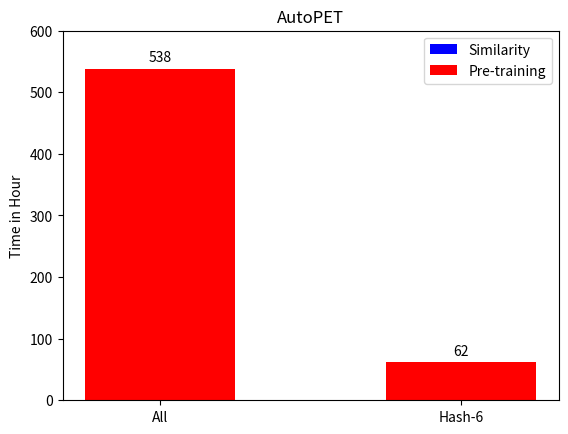

Source code (Python): (Note: this script raises an exception after producing the figure.)
import matplotlib.pyplot as plt
import numpy as np
#
# ######################################################################################################################
# # AutoPET PreTrain
# # Höher der Bars (=Ergbnisse)
# hight = [0
# , 538
# , 24
# ]
#
# # Namen der Bars
# names = ['Scratch', 'All', "10-Perc"]
# x_pos = np.arange(len(names))
#
# #plt.figure(figsize = [5.4, 4.8]) # Default:  [6.4, 4.8]
#
# # Breite der Bars
# width = [0.5, 0.5, 0.5]
#
#
# # x-Achse
# plt.ylim(0,600)
#
# # X-Lable
# plt.ylabel('Time in Hour')
#
# plt.title('AutoPET')
#
# # Plot: bars, bars label, x labels
# rects = plt.bar(x_pos, hight, width= width, color=['gray', 'gray','darkorange'], capsize=7)
# plt.bar_label(rects, padding=3)
# plt.xticks(x_pos, names)
#
# plt.savefig("/home/<user>/Data/PreTrain_LIDC_AutoPET/Plots/New/PreTrain_AutoPET_vec.eps", format="eps")
# plt.savefig("/home/<user>/Data/PreTrain_LIDC_AutoPET/Plots/New/PreTrain_AutoPET_image.png", format="png")
# plt.savefig("/home/<user>/Data/PreTrain_LIDC_AutoPET/Plots/New/PreTrain_AutoPET_pdf.pdf", format="pdf")
#
# plt.show()
#
# ######################################################################################################################
# # LIDC PreTrain
# # Höher der Bars (=Ergbnisse)
# hight = [0, 280,
# 53
# ]
#
# # Namen der Bars
# names = ['Scratch', 'All',  "10-Perc"]
# x_pos = np.arange(len(names))
#
# #plt.figure(figsize = [5.4, 4.8]) # Default:  [6.4, 4.8]
#
# # Breite der Bars
# width = [0.5, 0.5, 0.5]
#
#
# # x-Achse
# plt.ylim(0,600)
#
# # X-Lable
# plt.ylabel('Time in Hour')
#
# plt.title('LIDC')
#
# # Plot: bars, bars label, x labels
# rects = plt.bar(x_pos, hight, width= width, color=['gray', 'gray', 'darkorange'], capsize=7)
# plt.bar_label(rects, padding=3)
# plt.xticks(x_pos, names)
#
# plt.savefig("/home/<user>/Data/PreTrain_LIDC_AutoPET/Plots/New/PreTrain_LIDC_vec.eps", format="eps")
# plt.savefig("/home/<user>/Data/PreTrain_LIDC_AutoPET/Plots/New/PreTrain_LIDC_image.png", format="png")
# plt.savefig("/home/<user>/Data/PreTrain_LIDC_AutoPET/Plots/New/PreTrain_LIDC_pdf.pdf", format="pdf")
#
# plt.show()
#
# ######################################################################################################################
# # Similarity AutoPET
# # Höher der Bars (=Ergbnisse)
# hight = [0
# , 3
# , 340
# , 312
# ]
#
# # Namen der Bars
# names = ['All','Hash', 'SSIM', "Muatl"]
# x_pos = np.arange(len(names))
#
# #plt.figure(figsize = [5.4, 4.8]) # Default:  [6.4, 4.8]
#
# # Breite der Bars
# width = [0.5, 0.5, 0.5, 0.5]
#
#
# # x-Achse
# plt.ylim(0,600)
#
# # X-Lable
# plt.ylabel('Time in Hour')
#
# plt.title('AutoPET')
#
# # Plot: bars, bars label, x labels
# rects = plt.bar(x_pos, hight, width= width, color=['gray', 'darkorange', 'darkorange', 'darkorange'], capsize=7)
# plt.bar_label(rects, padding=3)
# plt.xticks(x_pos, names)
#
# plt.savefig("/home/<user>/Data/PreTrain_LIDC_AutoPET/Plots/New/Similarity_AutoPET_vec.eps", format="eps")
# plt.savefig("/home/<user>/Data/PreTrain_LIDC_AutoPET/Plots/New/Similarity_AutoPET_image.png", format="png")
# plt.savefig("/home/<user>/Data/PreTrain_LIDC_AutoPET/Plots/New/Similarity_AutoPET_pdf.pdf", format="pdf")
#
# plt.show()
#
#
# ######################################################################################################################
# # Similarity LIDC
# # Höher der Bars (=Ergbnisse)
# hight = [0
# , 2
# , 92
# , 90
# ]
#
# # Namen der Bars
# names = ['All', 'Hash', 'SSIM', "Muatl"]
# x_pos = np.arange(len(names))
#
# #plt.figure(figsize = [5.4, 4.8]) # Default:  [6.4, 4.8]
#
# # Breite der Bars
# width = [0.5, 0.5, 0.5, 0.5]
#
#
# # x-Achse
# plt.ylim(0,600)
#
# # X-Lable
# plt.ylabel('Time in Hour')
#
# plt.title('LIDC')
#
# # Plot: bars, bars label, x labels
# rects = plt.bar(x_pos, hight, width= width, color=['gray', 'darkorange', 'darkorange', 'darkorange'], capsize=7)
# plt.bar_label(rects, padding=3)
# plt.xticks(x_pos, names)
#
# plt.savefig("/home/<user>/Data/PreTrain_LIDC_AutoPET/Plots/New/Similarity_LIDC_vec.eps", format="eps")
# plt.savefig("/home/<user>/Data/PreTrain_LIDC_AutoPET/Plots/New/Similarity_LIDC_image.png", format="png")
# plt.savefig("/home/<user>/Data/PreTrain_LIDC_AutoPET/Plots/New/Similarity_LIDC_pdf.pdf", format="pdf")
#
# plt.show()
#
# #########################################################################################################
# # Together
# #########################################################################################################
# # AutoPET
#
# # Höher der Bars (=Ergbnisse)
# simi = [0, 0
# , 3
# , 340
# , 312
# ]
#
# pretrain = [
# 538,
# 53,
# 53, 53, 53
# ]
#
# # Namen der Bars
# names = ['All',"Everyn", 'Hash', 'SSIM', "Mutual"]
# x_pos = np.arange(len(names))
#
# #plt.figure(figsize = [5.4, 4.8]) # Default:  [6.4, 4.8]
#
# # Breite der Bars
# width = [0.5, 0.5, 0.5, 0.5, 0.5]
#
#
# # x-Achse
# plt.ylim(0,600)
#
# # X-Lable
# plt.ylabel('Time in Hour')
#
# plt.title('AutoPET')
#
# # Plot: bars, bars label, x labels
# rects = plt.bar(x_pos, simi, width= width, color=['blue', 'blue', 'blue', 'blue', "blue"], capsize=7, label='Similarity')
# rects = plt.bar(x_pos, pretrain, width= width, color=['red', 'red', 'red', 'red', "red"], capsize=7, bottom=simi, label="Pre-training")
# plt.bar_label(rects, padding=3)
# plt.xticks(x_pos, names)
# plt.legend()
#
# plt.savefig("/home/<user>/Data/PreTrain_LIDC_AutoPET/Plots/New/All_AutoPET_vec.eps", format="eps")
# plt.savefig("/home/<user>/Data/PreTrain_LIDC_AutoPET/Plots/New/All_AutoPET_image.png", format="png")
# plt.savefig("/home/<user>/Data/PreTrain_LIDC_AutoPET/Plots/New/All_AutoPET_pdf.pdf", format="pdf")
#
# plt.show()
#
#
# ######################################################################################################################
# # Similarity LIDC
# # Höher der Bars (=Ergbnisse)
# simi = [0, 0
# , 2
# , 92
# , 90
# ]
#
# pretrain = [280, 24, 24, 24, 24
# ]
#
# # Namen der Bars
# names = ['All', "Everyn", 'Hash', 'SSIM', "Muatl"]
# x_pos = np.arange(len(names))
#
# #plt.figure(figsize = [5.4, 4.8]) # Default:  [6.4, 4.8]
#
# # Breite der Bars
# width = [0.5, 0.5, 0.5, 0.5, 0.5]
#
#
# # x-Achse
# plt.ylim(0,600)
#
# # X-Lable
# plt.ylabel('Time in Hour')
#
# plt.title('LIDC')
#
# # Plot: bars, bars label, x labels
# rects = plt.bar(x_pos, simi, width= width, color=['blue', 'blue', 'blue', 'blue', 'blue'], capsize=7, label='Similarity')
# rects = plt.bar(x_pos, pretrain, width= width, color=['red', 'red', 'red', 'red', "red"], capsize=7, bottom=simi, label="Pre-training")
# plt.bar_label(rects, padding=3)
# plt.xticks(x_pos, names)
# plt.legend()
#
# plt.savefig("/home/<user>/Data/PreTrain_LIDC_AutoPET/Plots/New/All_LIDC_vec.eps", format="eps")
# plt.savefig("/home/<user>/Data/PreTrain_LIDC_AutoPET/Plots/New/All_LIDC_image.png", format="png")
# plt.savefig("/home/<user>/Data/PreTrain_LIDC_AutoPET/Plots/New/All_LIDC_pdf.pdf", format="pdf")
#
# plt.show()

#################################################################################################################
# Hash 6
#################################################################################################################
# AutoPET

# Höher der Bars (=Ergbnisse)
simi = [0, 0
]

pretrain = [
538,
62,

]

# Namen der Bars
names = ['All',"Hash-6"]
x_pos = np.arange(len(names))

#plt.figure(figsize = [5.4, 4.8]) # Default:  [6.4, 4.8]

# Breite der Bars
width = [0.5, 0.5]


# x-Achse
plt.ylim(0,600)

# X-Lable
plt.ylabel('Time in Hour')

plt.title('AutoPET')

# Plot: bars, bars label, x labels
rects = plt.bar(x_pos, simi, width= width, color=['blue', 'blue'], capsize=7, label='Similarity')
rects = plt.bar(x_pos, pretrain, width= width, color=['red', 'red'], capsize=7, bottom=simi, label="Pre-training")
plt.bar_label(rects, padding=3)
plt.xticks(x_pos, names)
plt.legend()

plt.savefig("/home/<user>/Data/PreTrain_LIDC_AutoPET/Plots/New/Hash6_AutoPET_vec.eps", format="eps")
plt.savefig("/home/<user>/Data/PreTrain_LIDC_AutoPET/Plots/New/Hash6_AutoPET_image.png", format="png")
plt.savefig("/home/<user>/Data/PreTrain_LIDC_AutoPET/Plots/New/Hash6_AutoPET_pdf.pdf", format="pdf")

plt.show()


######################################################################################################################
# Similarity LIDC
# Höher der Bars (=Ergbnisse)
simi = [0, 0
]

pretrain = [280,  27
]

# Namen der Bars
names = ['All',  'Hash-6']
x_pos = np.arange(len(names))

#plt.figure(figsize = [5.4, 4.8]) # Default:  [6.4, 4.8]

# Breite der Bars
width = [0.5, 0.5]


# x-Achse
plt.ylim(0,600)

# X-Lable
plt.ylabel('Time in Hour')

plt.title('LIDC')

# Plot: bars, bars label, x labels
rects = plt.bar(x_pos, simi, width= width, color=['blue', 'blue'], capsize=7, label='Similarity')
rects = plt.bar(x_pos, pretrain, width= width, color=['red', 'red'], capsize=7, bottom=simi, label="Pre-training")
plt.bar_label(rects, padding=3)
plt.xticks(x_pos, names)
plt.legend()

plt.savefig("/home/<user>/Data/PreTrain_LIDC_AutoPET/Plots/New/Hash6_LIDC_vec.eps", format="eps")
plt.savefig("/home/<user>/Data/PreTrain_LIDC_AutoPET/Plots/New/Hash6_LIDC_image.png", format="png")
plt.savefig("/home/<user>/Data/PreTrain_LIDC_AutoPET/Plots/New/Hash6_LIDC_pdf.pdf", format="pdf")

plt.show()